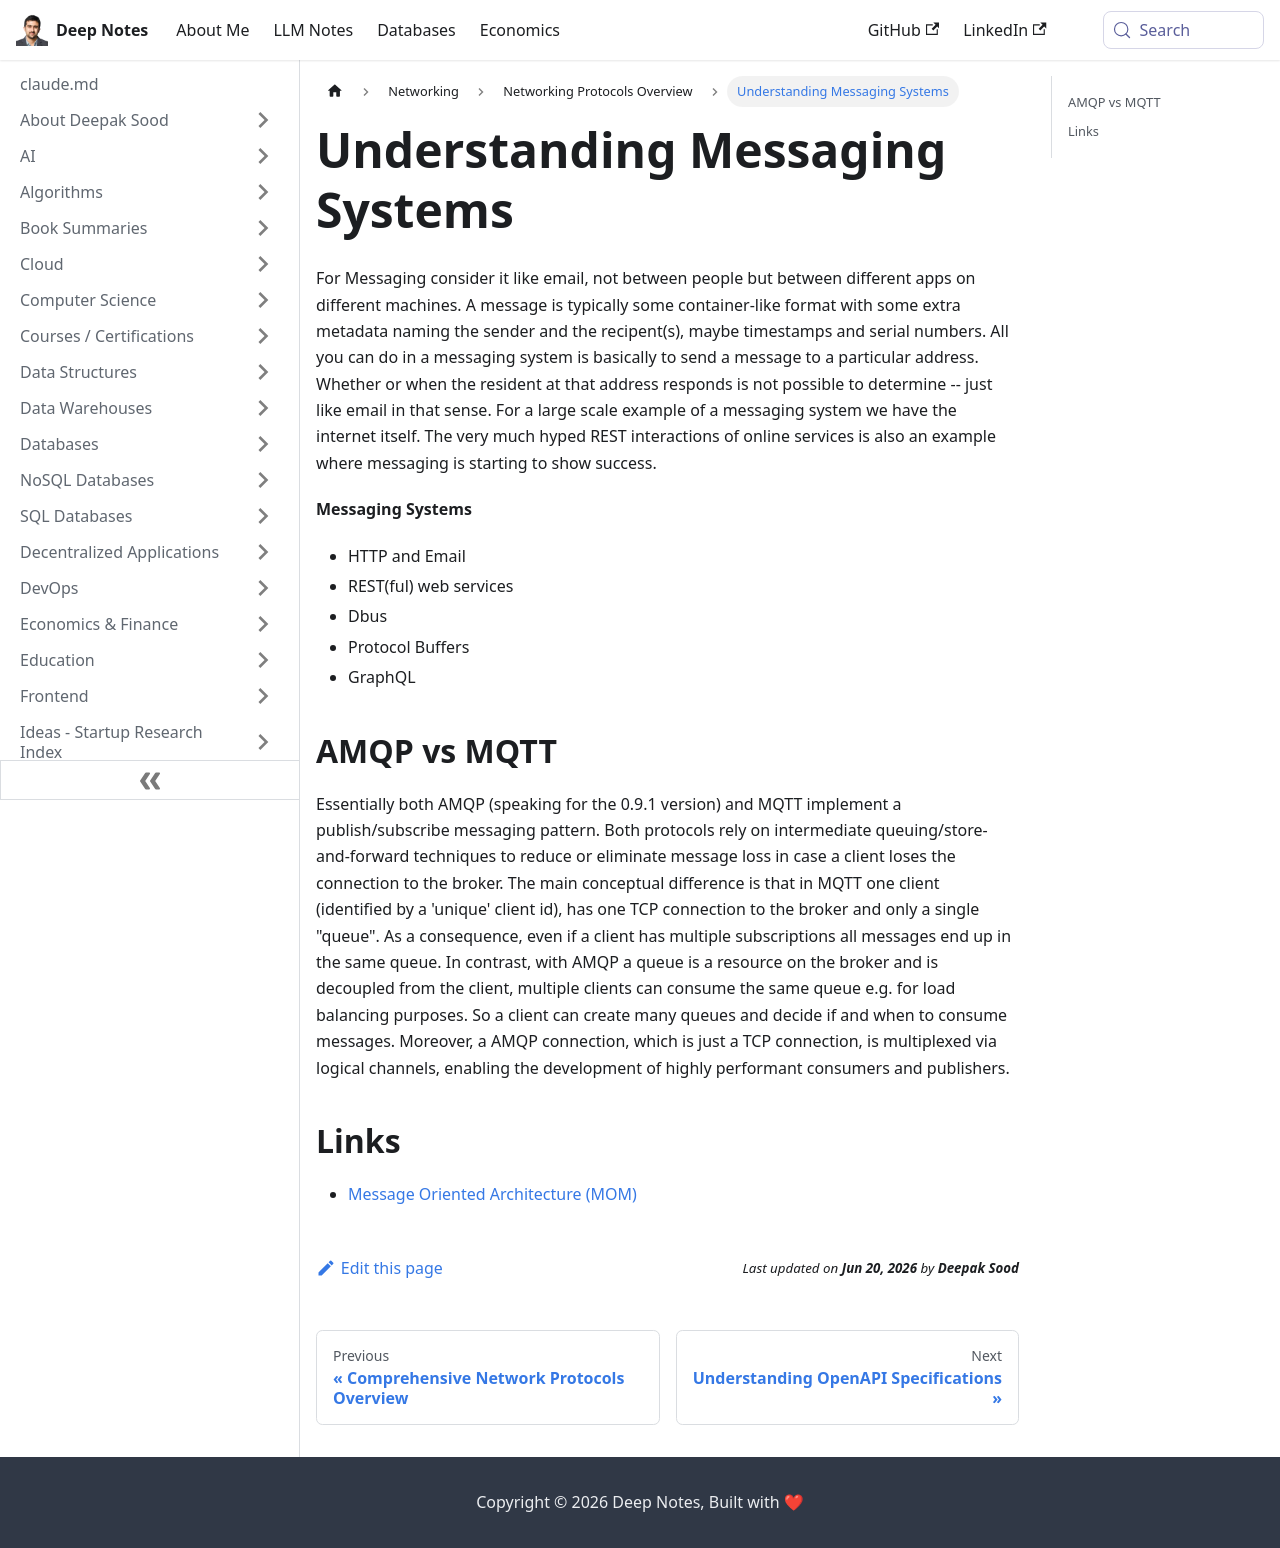

repository: deepaksood619/deepaksood619.github.io · page: networking/protocols/messaging/index.html · generator: docusaurus

---
slug: /networking/protocols/messaging
title: Understanding Messaging Systems
description: Explore messaging systems like HTTP, Email, and REST, and learn how they facilitate communication between apps on different machines.
created: 2023-03-05
updated: 2026-02-15
---
For Messaging consider it like email, not between people but between different apps on different machines. A message is typically some container-like format with some extra metadata naming the sender and the recipent(s), maybe timestamps and serial numbers. All you can do in a messaging system is basically to send a message to a particular address. Whether or when the resident at that address responds is not possible to determine -- just like email in that sense. For a large scale example of a messaging system we have the internet itself. The very much hyped REST interactions of online services is also an example where messaging is starting to show success.

**Messaging Systems**

   - HTTP and Email
   - REST(ful) web services
   - Dbus
   - Protocol Buffers
   - GraphQL

## AMQP vs MQTT

Essentially both AMQP (speaking for the 0.9.1 version) and MQTT implement a publish/subscribe messaging pattern. Both protocols rely on intermediate queuing/store-and-forward techniques to reduce or eliminate message loss in case a client loses the connection to the broker. The main conceptual difference is that in MQTT one client (identified by a 'unique' client id), has one TCP connection to the broker and only a single "queue". As a consequence, even if a client has multiple subscriptions all messages end up in the same queue. In contrast, with AMQP a queue is a resource on the broker and is decoupled from the client, multiple clients can consume the same queue e.g. for load balancing purposes. So a client can create many queues and decide if and when to consume messages. Moreover, a AMQP connection, which is just a TCP connection, is multiplexed via logical channels, enabling the development of highly performant consumers and publishers.

## Links

- [Message Oriented Architecture (MOM)](computer-science/system-design/message-oriented-architecture-mom.md)
